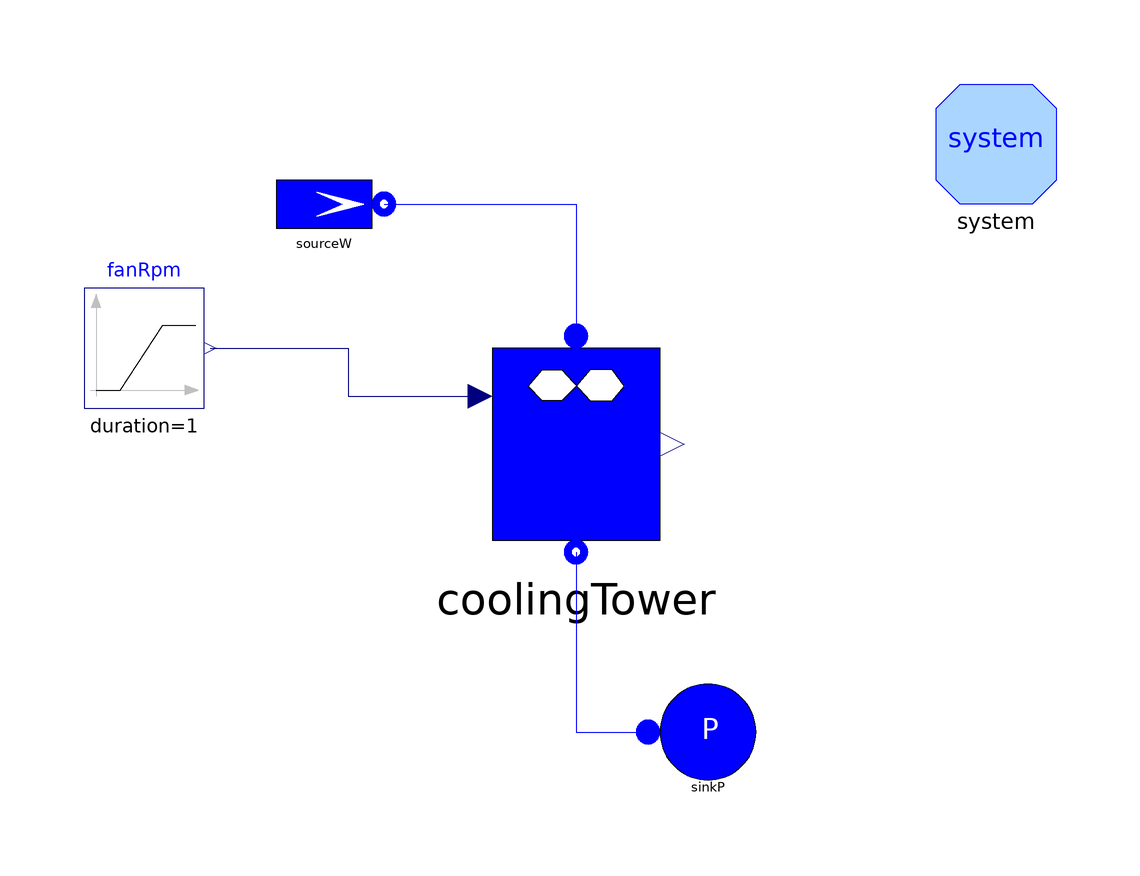

Above is the diagram view of the following Modelica model: its components placed by their Placement annotations and its connect equations drawn as lines.

model TestCoolingTowerStatic "Test of the static cooling tower model"
      extends Modelica.Icons.Example;
      package Water = Modelica.Media.Water.StandardWater;
      ThermoPower.FluidPh.CoolingTower coolingTower(
        Nt=5,
        wlnom=504/3600*995,
        qanom=99,
        rpm_nom=230,
        Wnom(displayUnit="kW") = 42000,
        N=10,
        S=8700,
        k_wa_nom=1.08e-2,
        nu_a=1,
        nu_l=0,
        staticModel=true,
        rhoanom=1.2)
        annotation (Placement(transformation(extent={{-20,0},{20,40}})));
      ThermoPower.FluidPh.SourceMassFlow sourceW(
        h = Water.specificEnthalpy_pT(1e5, 32.5 + 273.15),
        w0=2520/3600*995)
        annotation (Placement(transformation(extent={{-52,50},{-32,70}})));
      ThermoPower.FluidPh.SinkPressure
                              sinkP
        annotation (Placement(transformation(extent={{12,-38},{32,-18}})));
      Modelica.Blocks.Sources.Ramp fanRpm(
        duration=1,
        offset=230,
        height=-20)
        annotation (Placement(transformation(extent={{-82,26},{-62,46}})));
      inner ThermoPower.System system(initOpt=ThermoPower.Choices.Init.Options.steadyState,
          T_wb=287.15)
        annotation (Placement(transformation(extent={{60,60},{80,80}})));
    equation
      connect(sourceW.flange, coolingTower.waterInlet) annotation (Line(
          points={{-32,60},{0,60},{0,38}},
          color={0,0,255},
          smooth=Smooth.None));
      connect(coolingTower.waterOutlet, sinkP.flange) annotation (Line(
          points={{0,2},{0,-28},{12,-28}},
          color={0,0,255},
          smooth=Smooth.None));
      connect(fanRpm.y, coolingTower.fanRpm) annotation (Line(
          points={{-61,36},{-38,36},{-38,28},{-16,28}},
          color={0,0,127},
          smooth=Smooth.None));
      annotation (
        Diagram(graphics),
        experiment(
          StartTime=-50,
          StopTime=200,
          Tolerance=1e-006),
        experimentSetupOutput(equdistant=false),
        Documentation(info="<html>
<p>Test of the cooling tower model. Inlet water at 32.5 degC is cooled down to 21.5 degC using air with wet bulb temperature at 14 degC.</p>
<p>At time = 0 the fan speed is reduced from 230 rpm to 210 rpm, causing a slight reduction of the cooling capacity of the tower.</p>
</html>"));
    end TestCoolingTowerStatic;